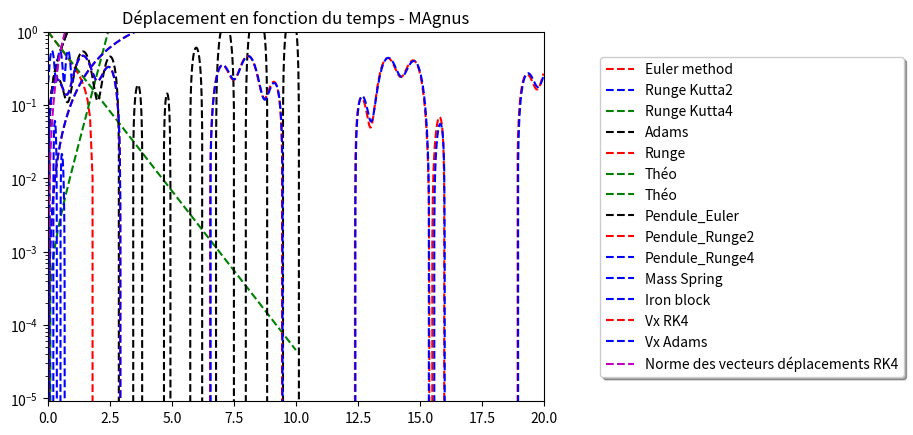

Reproduce this figure in Python.


import numpy as np
import matplotlib.pyplot as plt
import math

#Exercice Non Linear

""" ODE function """
def f(t,y):
    return 1+y*y

""" Euler Algorithm"""
def Euler(y0,a,b,nb):
    h=(b-a)/nb
    X=[a]
    Y=[y0]
    for i in range(1,nb):

        y0=Y[i-1]
        t0=X[i-1]
        t1=t0+h
        y1=y0+h*f(t0,y0)
        Y.append(y1)
        X.append(t1)
    return X,Y

def Runge2(y0,a,b,nb):
    h=(b-a)/nb
    t=a
    X=[a]
    Y=[y0]
    for i in range(1,nb):
        
        t=X[i-1]+h
        k1=Y[i-1]+(h/2)*f(X[i-1],Y[i-1])
        k2=f(X[i-1]+(h/2),k1)
        y2=Y[i-1]+h*k2
        
        Y.append(y2)
        X.append(t)
    return X,Y


def Runge4(y0,a,b,nb):
    h=(b-a)/nb
    t=a
    X=[a]
    Y=[y0]
    for i in range(1,nb):
        
        t=X[i-1]+h
        k1=f(X[i-1],Y[i-1])
        k2=f(X[i-1]+(h/2),k1*(h/2)+Y[i-1])
        k3=f(X[i-1]+(h/2),k2*(h/2)+Y[i-1])
        k4=f(X[i-1]+h,Y[i-1]+h*k3)
        y2=Y[i-1]+(h/6)*(k1+2*k2+2*k3+k4)
        
        Y.append(y2)
        X.append(t)
    return X,Y

def Adam(y0,a,b,nb):
    h=(b-a)/nb
    t1=a
    X=[a]
    Y=[y0]
    y1=y0
    #On doit calculer avec une méthode explicite la première itération
    y2=y1+h*f(X[0],Y[0])
    Y.append(y2)
    X.append(a+h)
    for i in range(2,nb):
        
        t=X[i-1]+h
        
        y3=Y[i-1]+(3*h/2)*f(X[i-1],Y[i-1])-(1/2)*h*f(X[i-2],Y[i-2])
        Y.append(y3)
        X.append(t)
    return X,Y

#Initialisation des paramètres
y0= 0.0
a = 0.0
b = 1.0
niter = 150

#Euler
x,y = Euler(y0,a,b,niter)
plt.plot(x,y,'r', label=r"Euler method", linestyle='--')
plt.legend(loc='upper left', bbox_to_anchor=(1.1, 0.95),fancybox=True, shadow=True)

#RK2
x,y = Runge2(y0,a,b,niter)
plt.plot(x,y,'b', label=r"Runge Kutta2", linestyle='--')
plt.legend(loc='upper left', bbox_to_anchor=(1.1, 0.95),fancybox=True, shadow=True)

#RK4
x,y = Runge4(y0,a,b,niter)
plt.plot(x,y,'g', label=r"Runge Kutta4", linestyle='--')
plt.legend(loc='upper left', bbox_to_anchor=(1.1, 0.95),fancybox=True, shadow=True)

#Adams
x_a,y_a = Adam(y0,a,b,niter)
plt.plot(x_a,y_a,'k', label=r"Adams", linestyle='--')
plt.legend(loc='upper left', bbox_to_anchor=(1.1, 0.95),fancybox=True, shadow=True)
plt.title("Comparaison des méthodes Equation Linéaire")
plt.grid()
plt.show()

    

#-----------Exercice Numerical Instability--------------

def Runge2_f(y0,a,b,nb,f): #Fonction avec une fonction en paramètre
    h=(b-a)/nb
    t=a
    X=[a]
    Y=[y0]
    y1=y0
    for i in range(1,nb):
        
     
        t=X[i-1]
        y1=Y[i-1]
        k1=y1+(h/2)*f(t,y1)
        k2=f(t+(h/2),k1)
        y2=y1+h*k2
        
        Y.append(y2)
        X.append(t+h)
        
    return X,Y

""" ODE function """
def f_1(t,y):
    return 3*y-4*math.exp(-t)

y0= 1.0
a = 0.0
b = 10
niter = 100

x_num,y_num = Runge2_f(y0,a,b,niter,f_1)
plt.plot(x_num,y_num,'r', label=r"Runge", linestyle='--')
plt.legend(loc='upper left', bbox_to_anchor=(1.1, 0.95),fancybox=True, shadow=True)

y_th=[y0]
t_th=np.linspace(0,10,niter)
for j in range(1,len(t_th)):
    y_th.append(math.exp(-t_th[j]))

plt.plot(t_th,y_th,'g', label=r"Théo", linestyle='--')
plt.legend(loc='upper left', bbox_to_anchor=(1.1, 0.95),fancybox=True, shadow=True)
plt.title("Comparaison théorique/numérique exercice non linear 2")
plt.grid()
plt.show()


"""On observe que la méthode ne converge pas, en effet il nous faut augmenter fortement le nombre d'itération pour un même intervalle
pour que cette méthode converge (meme chose pour RK4)
L'erreur peut aussi venir de la précision de nos flottants qui peuvent être trop faible"""

error=[]
for m_p in range(0,len(y_th)):
    error.append(math.exp(-x_num[m_p])-y_num[m_p])
    
plt.semilogy(x_num,error,'g', label=r"Théo", linestyle='--')
plt.legend(loc='upper left', bbox_to_anchor=(1.1, 0.95),fancybox=True, shadow=True)
plt.title("Comparaison théorique/numérique exercice non linear 2")
plt.grid()
plt.show()
#-------------- Exercice Non Linear 2------------------------


""" Euler Vector Algorithm"""

def F(t,V,m,l,g,A):
    L=[V[1], (A*math.sin(t)/(m*l*l))-(g/l)*math.sin(V[0])]
    return np.array(L)

def Euler_1(V0,a,b,nb,m,l,g,A):
    h=(b-a)/nb
    t=a
    X=[a]
    Y=[V0[0]]
    V1=V0
    for i in range(1,nb):
        
        V2=V1+h*F(t,V1,m,l,g,A)
        t=t+h
        Y.append(V2[0])
        X.append(t)
        V1=V2
    return X,Y

def Runge2_1(V0,a,b,nb,m,l,g,A):
    h=(b-a)/nb
    t=a
    X=[a]
    Y=[V0[0]]
    V1=V0
    for i in range(1,nb):
        
        k1=V1+(h/2)*F(t,V1,m,l,g,A)
        k2=F(t+h/2,V1,m,l,g,A)
        V2=V1+h*F(t+h/2,V1+(h/2)*F(t,V1,m,l,g,A),m,l,g,A)
        t=t+h
        Y.append(V2[0])
        X.append(t)
        V1=V2
    return X,Y

def Runge4_1(V0,a,b,nb,m,l,g,A):
    h=(b-a)/nb
    t=a
    X=[a]
    Y=[V0[0]]
    V1=V0
    for i in range(1,nb):
        
        k1=F(t,V1,m,l,g,A)
        k2=F(t+h/2,V1+(h/2)*k1,m,l,g,A)
        k3=F(t+h/2,V1+(h/2)*k2,m,l,g,A)
        k4=F(t+h,V1+h*k2,m,l,g,A)
        
        V2=V1+(h/6)*(k1+2*k2+2*k3+k4)
        t=t+h
        Y.append(V2[0])
        X.append(t)
        V1=V2
    return X,Y

#Initialisation des paramètres
teta0=0
teta_p0=1
T=20
m=0.1
l=0.3
A=0.1
g=9.81

#Initialisation du Vecteur
V0=[teta0,teta_p0]

a = 0.0
b = T
niter = 1000


#Tracer des données
x,y = Euler_1(V0,a,b,niter,m,l,g,A)
plt.plot(x,y,'k', label=r"Pendule_Euler", linestyle='--')
plt.legend(loc='upper left', bbox_to_anchor=(1.1, 0.95),fancybox=True, shadow=True)

x,y = Runge2_1(V0,a,b,niter,m,l,g,A)
plt.plot(x,y,'r', label=r"Pendule_Runge2", linestyle='--')
plt.legend(loc='upper left', bbox_to_anchor=(1.1, 0.95),fancybox=True, shadow=True)

x,y = Runge4_1(V0,a,b,niter,m,l,g,A)
plt.plot(x,y,'b', label=r"Pendule_Runge4", linestyle='--')
plt.legend(loc='upper left', bbox_to_anchor=(1.1, 0.95),fancybox=True, shadow=True)

plt.ylim(-1,1)
plt.xlim(0,20)
plt.title("Comparaison des méthodes pendule")
plt.grid()
plt.show()

""" En augmentant le nombre d'itération, on peut permettre à la méthode d'Euler de converger"""


#----------------Exercice Mass Spring -------------------

""" Euler Vector Algorithm"""

def F2(t,V,m,l,g,mu,k,V_p):
    if V_p<0:
        L=[V[1], mu*g-(k/m)*V[0]]
    else:
        L=[V[1], -mu*g-(k/m)*V[0]]   
    return np.array(L)

def Runge2_2(V0,a,b,nb,m,l,g,mu,k):
    h=(b-a)/nb
    t=a
    X=[a]
    Y=[V0[0]]
    V_p=V0[0]
    V1=V0
    for i in range(1,nb):
        
        k1=V1+(h/2)*F2(t,V1,m,l,g,mu,k,V_p)
        k2=F2(t+h/2,V1,m,l,g,mu,k,V_p)
        
        V2=V1+h*F2(t+h/2,V1+(h/2)*F2(t,V1,m,l,g,mu,k,V_p),m,l,g,mu,k,V_p)
        t=t+h
        Y.append(V2[0])
        X.append(t)
        V1=V2
        V_p=V2[1]
    return X,Y

#Initialisation des paramètres
Y_0=0.1
Y_p0=0
k=3000
mu=0.5
m=6.0
V0=[Y_0,Y_p0]
a = 0.0
b = 5
niter = 10000

xms,yms = Runge2_2(V0,a,b,niter,m,l,g,mu,k)
plt.plot(xms,yms,'b', label=r"Mass Spring", linestyle='--')
plt.legend(loc='upper left', bbox_to_anchor=(1.1, 0.95),fancybox=True, shadow=True)
plt.title("Déplacement en fonction du temps - Mass Spring")
plt.grid()
plt.show()
#On trouve que le prochain pic se trouve à y(562)=0,06076 or nous avions bien y0-4mu*m*g/k=0,06076



#------- Iron Block-------------------------

""" ODE function """

def F3(t,V,c,m,k):
    L=[V[1], -(k/m)*V[0]+c/(m*V[0]*V[0])]
    return np.array(L)

def Runge2_3(V0,a,b,nb,c,m,k):
    h=(b-a)/nb
    t=a
    T=[a]
    X=[V0[0]]
    V1=V0
    for i in range(1,nb):
        
        k1=V1+(h/2)*F3(t,V1,c,m,k)
        k2=F3(t+h/2,V1,c,m,k)
        
        V2=V1+h*F3(t+h/2,V1+(h/2)*F3(t,V1,c,m,k),c,m,k)
        t=t+h
        X.append(V2[0])
        T.append(t)
        V1=V2
    return T,X


#Initialisation 
k=120
m=1.0
L=0.2
c=5.0
x0=L
v_p0=0
V0=[x0,v_p0]


a = 0.0
b = 1
niter = 10000

#Traçage des données
t,x = Runge2_3(V0,a,b,niter,c,m,k)
plt.plot(t,x,'b', label=r"Iron block", linestyle='--')
plt.legend(loc='upper left', bbox_to_anchor=(1.1, 0.95),fancybox=True, shadow=True)
plt.title("Déplacement en fonction du temps - Iron Block")
plt.grid()
plt.show()


#Amplitude=0.35
Amp=max(x)-min(x)

#Période : On trouve T=0.33s



#---------- Magnus--------------------


""" Fonction pour les vitesses """

def F4x(t,vx,vy,vz,k,P,W):
    return -k*math.sqrt(vx*vx+vy*vy+vz*vz)*vx-P*W[2]*vy

def F4y(t,vx,vy,vz,k,P,W,m,g):
    return -k*math.sqrt(vx*vx+vy*vy+vz*vz)*vy+P*W[2]*vz-m*g

def F4z(t,vx,vy,vz,k,P,W,m,g):
    return -k*math.sqrt(vx*vx+vy*vy+vz*vz)*vz

""" Fonction pour les déplacements """

def f4(t,vx):
    return vx

#RK4
    
def Runge4_mag(V0,a,b,nb,k,P,W,m,g,x0):
    
    #Initialisation des paramètres
    h=(b-a)/nb
    t=a
    T=[a]
    Vx=[V0[0]]
    Vy=[V0[1]]
    Vz=[V0[2]]
    x=[x0[0]]
    y=[x0[0]]
    z=[x0[0]]
    
    #On va résoudre axe par axe, pour ensuite les réutiliser en incrémentant
    
    for i in range(1,nb):
        
        t=T[i-1]+h
        
        k1=F4x(T[i-1],Vx[i-1],Vy[i-1],Vz[i-1],k,P,W)
        k2=F4x(T[i-1]+(h/2),k1*(h/2)+Vx[i-1],Vy[i-1],Vz[i-1],k,P,W)
        k3=F4x(T[i-1]+(h/2),k2*(h/2)+Vx[i-1],Vy[i-1],Vz[i-1],k,P,W)
        k4=F4x(T[i-1]+h,Vx[i-1]+h*k3,Vy[i-1],Vz[i-1],k,P,W)
        Vx2=Vx[i-1]+(h/6)*(k1+2*k2+2*k3+k4)
        
        
        k1=F4y(T[i-1],Vx[i-1],Vy[i-1],Vz[i-1],k,P,W,m,g)
        k2=F4y(T[i-1]+(h/2),Vx[i-1],k1*(h/2)+Vy[i-1],Vz[i-1],k,P,W,m,g)
        k3=F4y(T[i-1]+(h/2),Vx[i-1],k2*(h/2)+Vy[i-1],Vz[i-1],k,P,W,m,g)
        k4=F4y(T[i-1]+h,Vx[i-1],Vy[i-1]+h*k3,Vz[i-1],k,P,W,m,g)
        Vy2=Vy[i-1]+(h/6)*(k1+2*k2+2*k3+k4)
        
        
        k1=F4z(T[i-1],Vx[i-1],Vy[i-1],Vz[i-1],k,P,W,m,g)
        k2=F4z(T[i-1]+(h/2),Vx[i-1],Vy[i-1],k1*(h/2)+Vz[i-1],k,P,W,m,g)
        k3=F4z(T[i-1]+(h/2),Vx[i-1],Vy[i-1],k2*(h/2)+Vz[i-1],k,P,W,m,g)
        k4=F4z(T[i-1]+h,Vx[i-1],Vy[i-1],Vz[i-1]+h*k3,k,P,W,m,g)
        Vz2=Vz[i-1]+(h/6)*(k1+2*k2+2*k3+k4)
        
        Vz.append(Vz2)
        Vx.append(Vx2)
        Vy.append(Vy2)
        T.append(t)
        
        #on détermine la position en réalisant à nouveau RK4
        
        k1=f4(T[i-1],Vx[i-1])
        k2=f4(T[i-1]+(h/2),k1*(h/2)+Vx[i-1])
        k3=f4(T[i-1]+(h/2),k2*(h/2)+Vx[i-1])
        k4=f4(T[i-1]+h,Vx[i-1]+h*k3)
        x2=x[i-1]+(h/6)*(k1+2*k2+2*k3+k4)
        x.append(x2)
        
        k1=f4(T[i-1],Vy[i-1])
        k2=f4(T[i-1]+(h/2),k1*(h/2)+Vy[i-1])
        k3=f4(T[i-1]+(h/2),k2*(h/2)+Vy[i-1])
        k4=f4(T[i-1]+h,Vy[i-1]+h*k3)
        y2=y[i-1]+(h/6)*(k1+2*k2+2*k3+k4)
        y.append(y2)
        
        k1=f4(T[i-1],Vz[i-1])
        k2=f4(T[i-1]+(h/2),k1*(h/2)+Vz[i-1])
        k3=f4(T[i-1]+(h/2),k2*(h/2)+Vz[i-1])
        k4=f4(T[i-1]+h,Vz[i-1]+h*k3)
        z2=z[i-1]+(h/6)*(k1+2*k2+2*k3+k4)
        z.append(z2)
        
    return T,Vx,Vy,Vz,x,y,z

#Adams
    

def Adams4_mag(V0,a,b,nb,k,P,W,m,g,x0):
    
    #Initialisation des paramètres
    h=(b-a)/nb
    t=a
    T=[a,a+h]
    Vx=[V0[0]]
    Vy=[V0[1]]
    Vz=[V0[2]]
    x=[x0[0]]
    y=[x0[0]]
    z=[x0[0]]
    
    #On calcul le deuxième termes à l'aide de la méthode RK4 pour obtenir la meilleure précision et ainsi les comparer
    k1=F4x(T[0],Vx[0],Vy[0],Vz[0],k,P,W)
    k2=F4x(T[0]+(h/2),k1*(h/2)+Vx[0],Vy[0],Vz[0],k,P,W)
    k3=F4x(T[0]+(h/2),k2*(h/2)+Vx[0],Vy[0],Vz[0],k,P,W)
    k4=F4x(T[0]+h,Vx[0]+h*k3,Vy[0],Vz[0],k,P,W)
    Vx2=Vx[0]+(h/6)*(k1+2*k2+2*k3+k4)    
    Vx.append(Vx2)
    
    k1=F4y(T[0],Vx[0],Vy[0],Vz[0],k,P,W,m,g)
    k2=F4y(T[0]+(h/2),Vx[0],k1*(h/2)+Vy[0],Vz[0],k,P,W,m,g)
    k3=F4y(T[0]+(h/2),Vx[0],k2*(h/2)+Vy[0],Vz[0],k,P,W,m,g)
    k4=F4y(T[0]+h,Vx[0],Vy[0]+h*k3,Vz[0],k,P,W,m,g)
    Vy2=Vy[0]+(h/6)*(k1+2*k2+2*k3+k4)
    Vy.append(Vy2)
    
    k1=F4z(T[0],Vx[0],Vy[0],Vz[0],k,P,W,m,g)
    k2=F4z(T[0]+(h/2),Vx[0],Vy[0],k1*(h/2)+Vz[0],k,P,W,m,g)
    k3=F4z(T[0]+(h/2),Vx[0],Vy[0],k2*(h/2)+Vz[0],k,P,W,m,g)
    k4=F4z(T[0]+h,Vx[0],Vy[0],Vz[0]+h*k3,k,P,W,m,g)
    Vz2=Vz[0]+(h/6)*(k1+2*k2+2*k3+k4)
    Vz.append(Vz2)
    
    #Même chose pour les positions

    
    #On va résoudre axe par axe, pour ensuite les réutiliser en incrémentant
    
    for i in range(2,nb):
        
        t=T[i-1]+h
        Vx3=Vx[i-1]+(3*h/2)*F4x(T[i-1],Vx[i-1],Vy[i-1],Vz[i-1],k,P,W)-(1/2)*h*F4x(T[i-2],Vx[i-2],Vy[i-2],Vz[i-2],k,P,W)
        Vy3=Vy[i-1]+(3*h/2)*F4y(T[i-1],Vx[i-1],Vy[i-1],Vz[i-1],k,P,W,m,g)-(1/2)*h*F4y(T[i-2],Vx[i-2],Vy[i-2],Vz[i-2],k,P,W,m,g)
        Vz3=Vz[i-1]+(3*h/2)*F4z(T[i-1],Vx[i-1],Vy[i-1],Vz[i-1],k,P,W,m,g)-(1/2)*h*F4z(T[i-2],Vx[i-2],Vy[i-2],Vz[i-2],k,P,W,m,g)
    
        Vz.append(Vz3)
        Vx.append(Vx3)
        Vy.append(Vy3)
        T.append(t)
        
    return T,Vx,Vy,Vz


#Initialiation des paramètres
m=0.430
rho=1.2
R=0.11
alpha=(math.pi)/2
Cf=0.45
P=1/(2*m)*math.pi*rho*R**3*math.sin(alpha)
k=1/(2*m)*Cf*math.pi*R**2*rho
Vx0=0
Vy0=0
Vz0=0
V0=[Vx0,Vy0,Vy0]
Wx=0
Wy=0
Wz=10
W=[Wx,Wy,Wz]
X0=[0,0,0]

a = 0.0
b = 10
niter = 10000

#Comparaison des deux méthodes

t,Vx,Vy,Vz,x,y,z = Runge4_mag(V0,a,b,niter,k,P,W,m,g,X0)
plt.plot(t,Vx,'r', label=r"Vx RK4", linestyle='--')
plt.legend(loc='upper left', bbox_to_anchor=(1.1, 0.95),fancybox=True, shadow=True)

t,Vx,Vy,Vz = Adams4_mag(V0,a,b,niter,k,P,W,m,g,X0)
plt.plot(t,Vx,'b', label=r"Vx Adams", linestyle='--')
plt.legend(loc='upper left', bbox_to_anchor=(1.1, 0.95),fancybox=True, shadow=True)
plt.title("Comparaison des méthodes - MAgnus")
plt.grid()
plt.show()

#On observe que les deux méthodes semblent converger de la même manière

#On regarde la NOrme

OM=[]
for j in range(0,len(x)):
    OM.append(math.sqrt(x[j]*x[j]+y[j]*y[j]+z[j]*z[j]))
    
plt.plot(t,OM,'m', label=r"Norme des vecteurs déplacements RK4", linestyle='--')
plt.legend(loc='upper left', bbox_to_anchor=(1.1, 0.95),fancybox=True, shadow=True)
plt.title("Déplacement en fonction du temps - MAgnus")
plt.grid()

plt.show()
